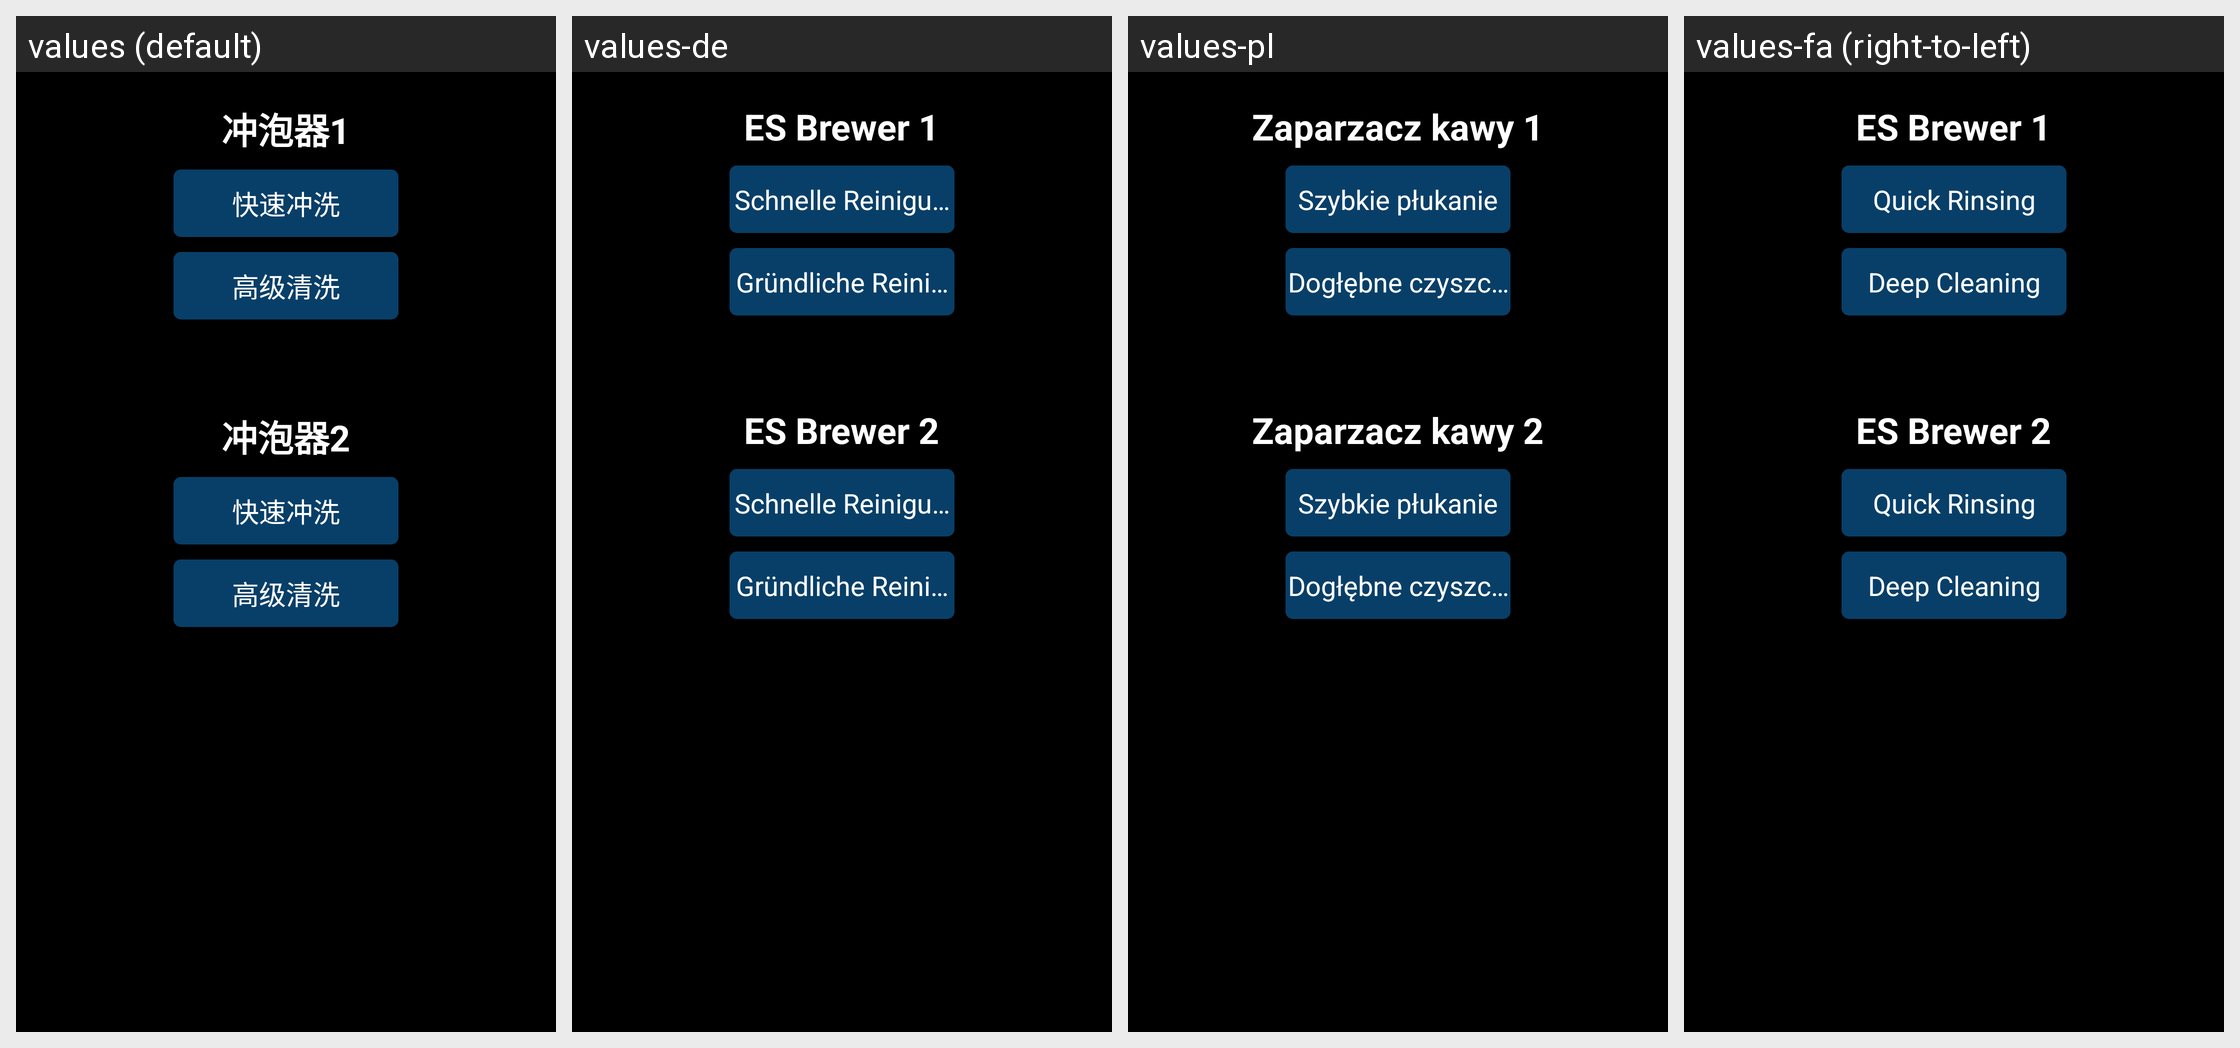

Translations of the strings shown on this Android screen, per locale in the grid:
Android screen res/layout/fragment_clean_burst.xml rendered under 4 locales, left to right: values (default), values-de, values-pl, values-fa (right-to-left). Device: Nexus 5 (rendered at 1080×1920; each locale shown at half size, 540×960, under a caption strip naming it); theme JetinnoAppTheme.
Other locales in the repository, not shown: values-ar, values-az, values-cs, values-en, values-es, values-fr, values-it, values-ja, values-ka, values-ko, values-ms, values-nl, values-pt, values-sk, values-th, values-tr, values-tt, values-uz, values-vi, values-zh-rTW.
Strings drawn on this screen, with the default value and each locale's value (text and hints the layout hard-codes, and strings that could not be matched under every locale, appear in the picture but are not listed):

clean_burst1
  values: 冲泡器1
  values-de: ES Brewer 1
  values-pl: Zaparzacz kawy 1
  values-fa: ES Brewer 1

clean_burst_fast
  values: 快速冲洗
  values-de: Schnelle Reinigung
  values-pl: Szybkie płukanie
  values-fa: Quick Rinsing

clean_burst_height
  values: 高级清洗
  values-de: Gründliche Reinigung
  values-pl: Dogłębne czyszczenie
  values-fa: Deep Cleaning

clean_burst2
  values: 冲泡器2
  values-de: ES Brewer 2
  values-pl: Zaparzacz kawy 2
  values-fa: ES Brewer 2
